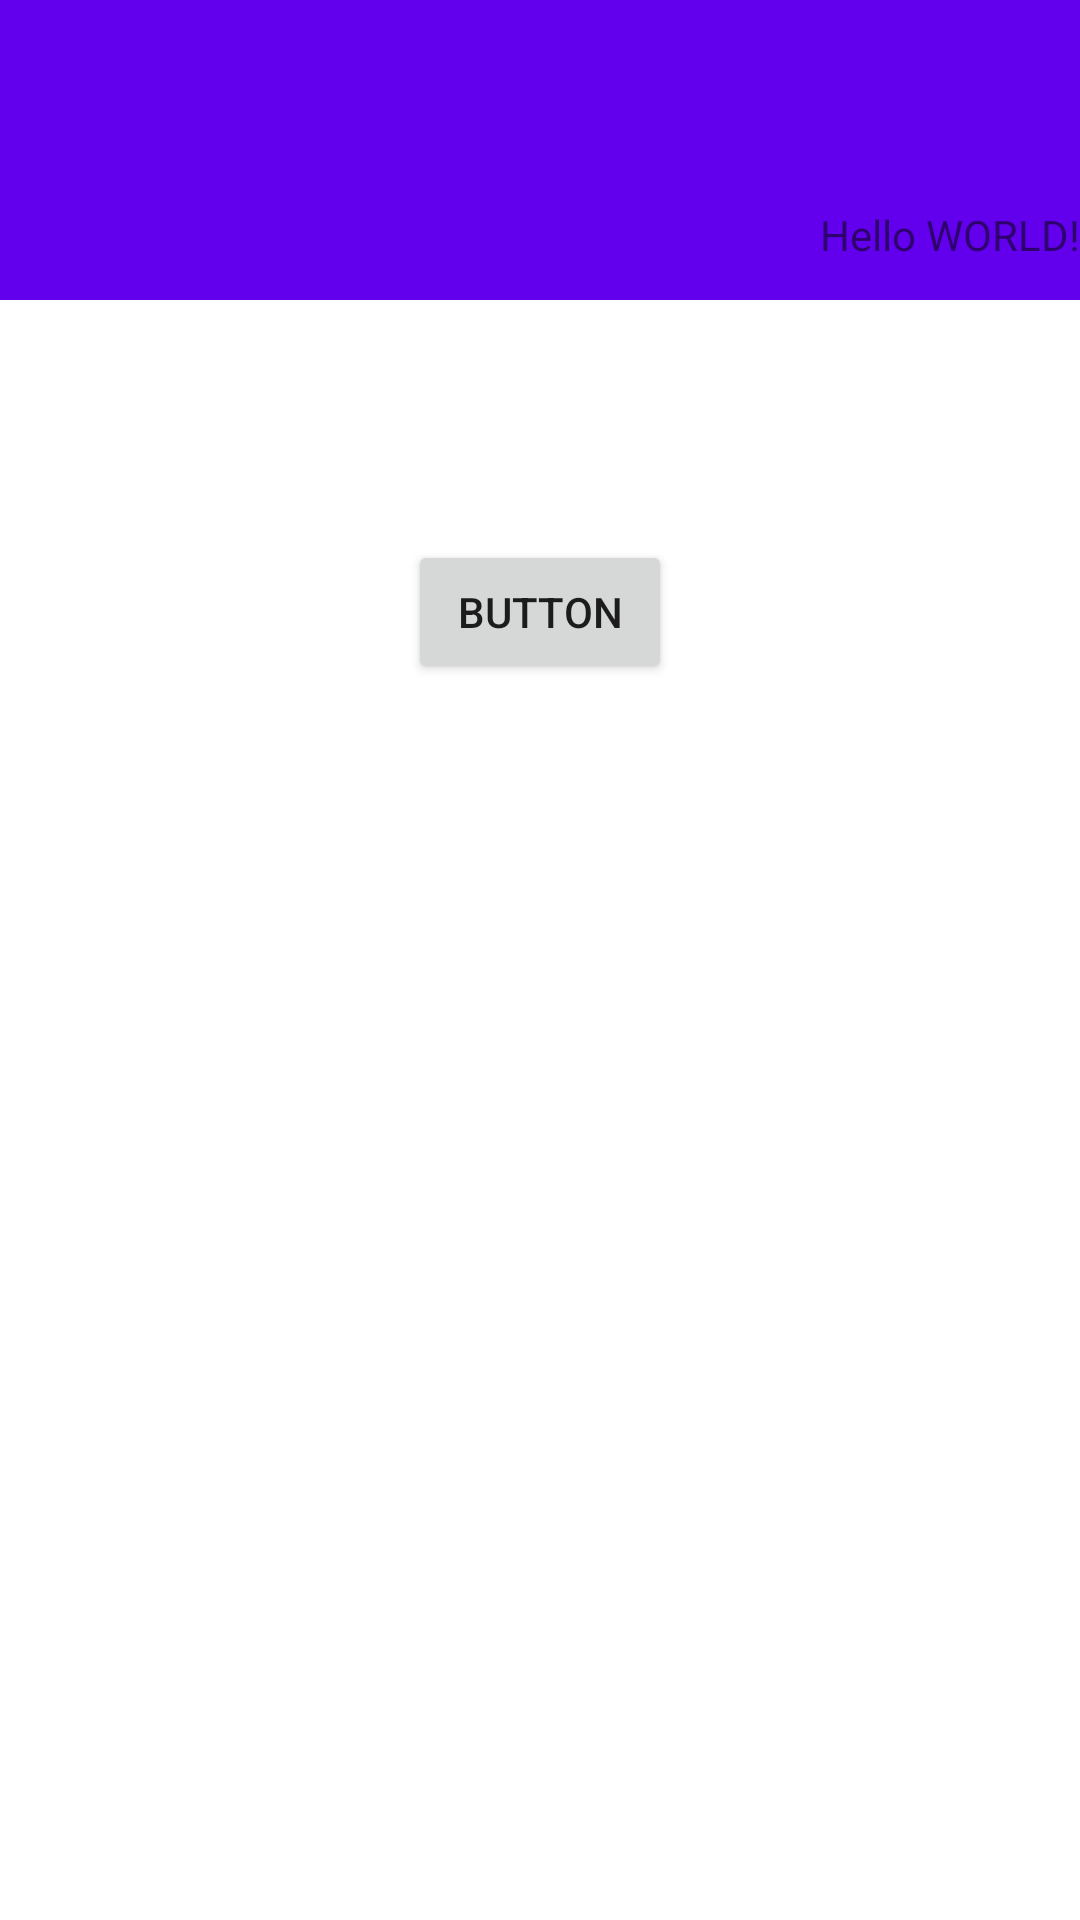

Produce the Android XML layout that renders to this screen, including the resource entries it uses.
<!-- AndroidManifest.xml: application theme Theme.CryptoDozen -->
<!-- res/layout/fragment_home.xml -->
<?xml version="1.0" encoding="utf-8"?>
<androidx.coordinatorlayout.widget.CoordinatorLayout xmlns:android="http://schemas.android.com/apk/res/android"
    xmlns:tools="http://schemas.android.com/tools"
    xmlns:app="http://schemas.android.com/apk/res-auto"
    android:layout_width="match_parent"
    android:layout_height="match_parent">

    <com.google.android.material.appbar.AppBarLayout
        android:id="@+id/appbar"
        android:layout_width="match_parent"
        android:layout_height="100dp">

        <com.google.android.material.appbar.CollapsingToolbarLayout
            android:layout_width="match_parent"
            android:layout_height="match_parent"
            app:contentScrim="?attr/colorPrimary"
            app:layout_scrollFlags="scroll|enterAlways|enterAlwaysCollapsed"
            app:toolbarId="@+id/toolbar">


            <androidx.constraintlayout.widget.ConstraintLayout
                android:layout_width="match_parent"
                android:layout_height="match_parent">

                <androidx.appcompat.widget.Toolbar
                    android:id="@+id/toolbar"
                    android:layout_width="match_parent"
                    android:layout_height="?attr/actionBarSize"
                    app:layout_constraintEnd_toEndOf="parent"
                    app:layout_constraintHorizontal_bias="0.5"
                    app:layout_constraintStart_toStartOf="parent"
                    app:layout_constraintTop_toTopOf="parent"></androidx.appcompat.widget.Toolbar>

                <TextView
                    android:id="@+id/textView2"
                    android:layout_width="wrap_content"
                    android:layout_height="wrap_content"
                    android:text="Hello WORLD!"
                    app:layout_constraintBottom_toBottomOf="parent"
                    app:layout_constraintEnd_toEndOf="parent"
                    app:layout_constraintTop_toBottomOf="@+id/toolbar" />
            </androidx.constraintlayout.widget.ConstraintLayout>

        </com.google.android.material.appbar.CollapsingToolbarLayout>
    </com.google.android.material.appbar.AppBarLayout>

    <androidx.core.widget.NestedScrollView
        android:layout_width="match_parent"
        android:layout_height="match_parent"


        app:layout_behavior="com.google.android.material.appbar.AppBarLayout$ScrollingViewBehavior">

        <androidx.constraintlayout.widget.ConstraintLayout
            android:layout_width="match_parent"
            android:layout_height="match_parent"
            tools:context=".presentation.ui.main.HomeFragment">


            <androidx.recyclerview.widget.RecyclerView
                android:id="@+id/recycler_home"
                android:layout_width="match_parent"
                android:layout_height="match_parent"
                android:visibility="visible"
                app:layout_constraintBottom_toBottomOf="parent"
                app:layout_constraintEnd_toEndOf="parent"
                app:layout_constraintStart_toStartOf="parent"
                app:layout_constraintTop_toTopOf="parent" />

            <Button
                android:id="@+id/button"
                android:layout_width="wrap_content"
                android:layout_height="wrap_content"
                android:layout_marginBottom="32dp"
                android:text="Button"
                android:visibility="visible"
                app:layout_constraintBottom_toBottomOf="parent"
                app:layout_constraintEnd_toEndOf="parent"
                app:layout_constraintHorizontal_bias="0.5"
                app:layout_constraintStart_toStartOf="parent"
                app:layout_constraintTop_toTopOf="@+id/recycler_home"
                app:layout_constraintVertical_bias="0.75" />


        </androidx.constraintlayout.widget.ConstraintLayout>

    </androidx.core.widget.NestedScrollView>


</androidx.coordinatorlayout.widget.CoordinatorLayout>
<!-- resources referenced by this layout -->
<resources>
  <style name="Theme.CryptoDozen" parent="Theme.MaterialComponents.DayNight.DarkActionBar">
          
          <item name="colorPrimary">@color/purple_500</item>
          <item name="colorPrimaryVariant">@color/purple_700</item>
          <item name="colorOnPrimary">@color/white</item>
          
          <item name="colorSecondary">@color/teal_200</item>
          <item name="colorSecondaryVariant">@color/teal_700</item>
          <item name="colorOnSecondary">@color/black</item>
          
          <item name="android:statusBarColor" tools:targetApi="l">?attr/colorPrimaryVariant</item>
          
      </style>
  <!-- not gathered from this repository: default colours our renderer supplied (Android Studio template values) -->
  <color name="purple_500">#FF6200EE</color>
  <color name="purple_700">#FF3700B3</color>
  <color name="teal_200">#FF03DAC5</color>
  <color name="teal_700">#FF018786</color>
  <color name="black">#FF000000</color>
  <color name="white">#FFFFFFFF</color>
</resources>
